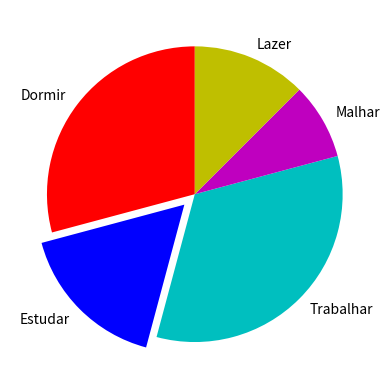

Write Python code to recreate this figure.
import matplotlib.pyplot as plt

fatias = [7, 4, 8, 2, 3]
atividades = ["Dormir", "Estudar", "Trabalhar", "Malhar", "Lazer"]
cores = ["r", "b", "c", "m", "y"]

plt.pie(fatias, labels=atividades, colors= cores, startangle= 90, explode=(0,0.1,0,0,0))
plt.show()